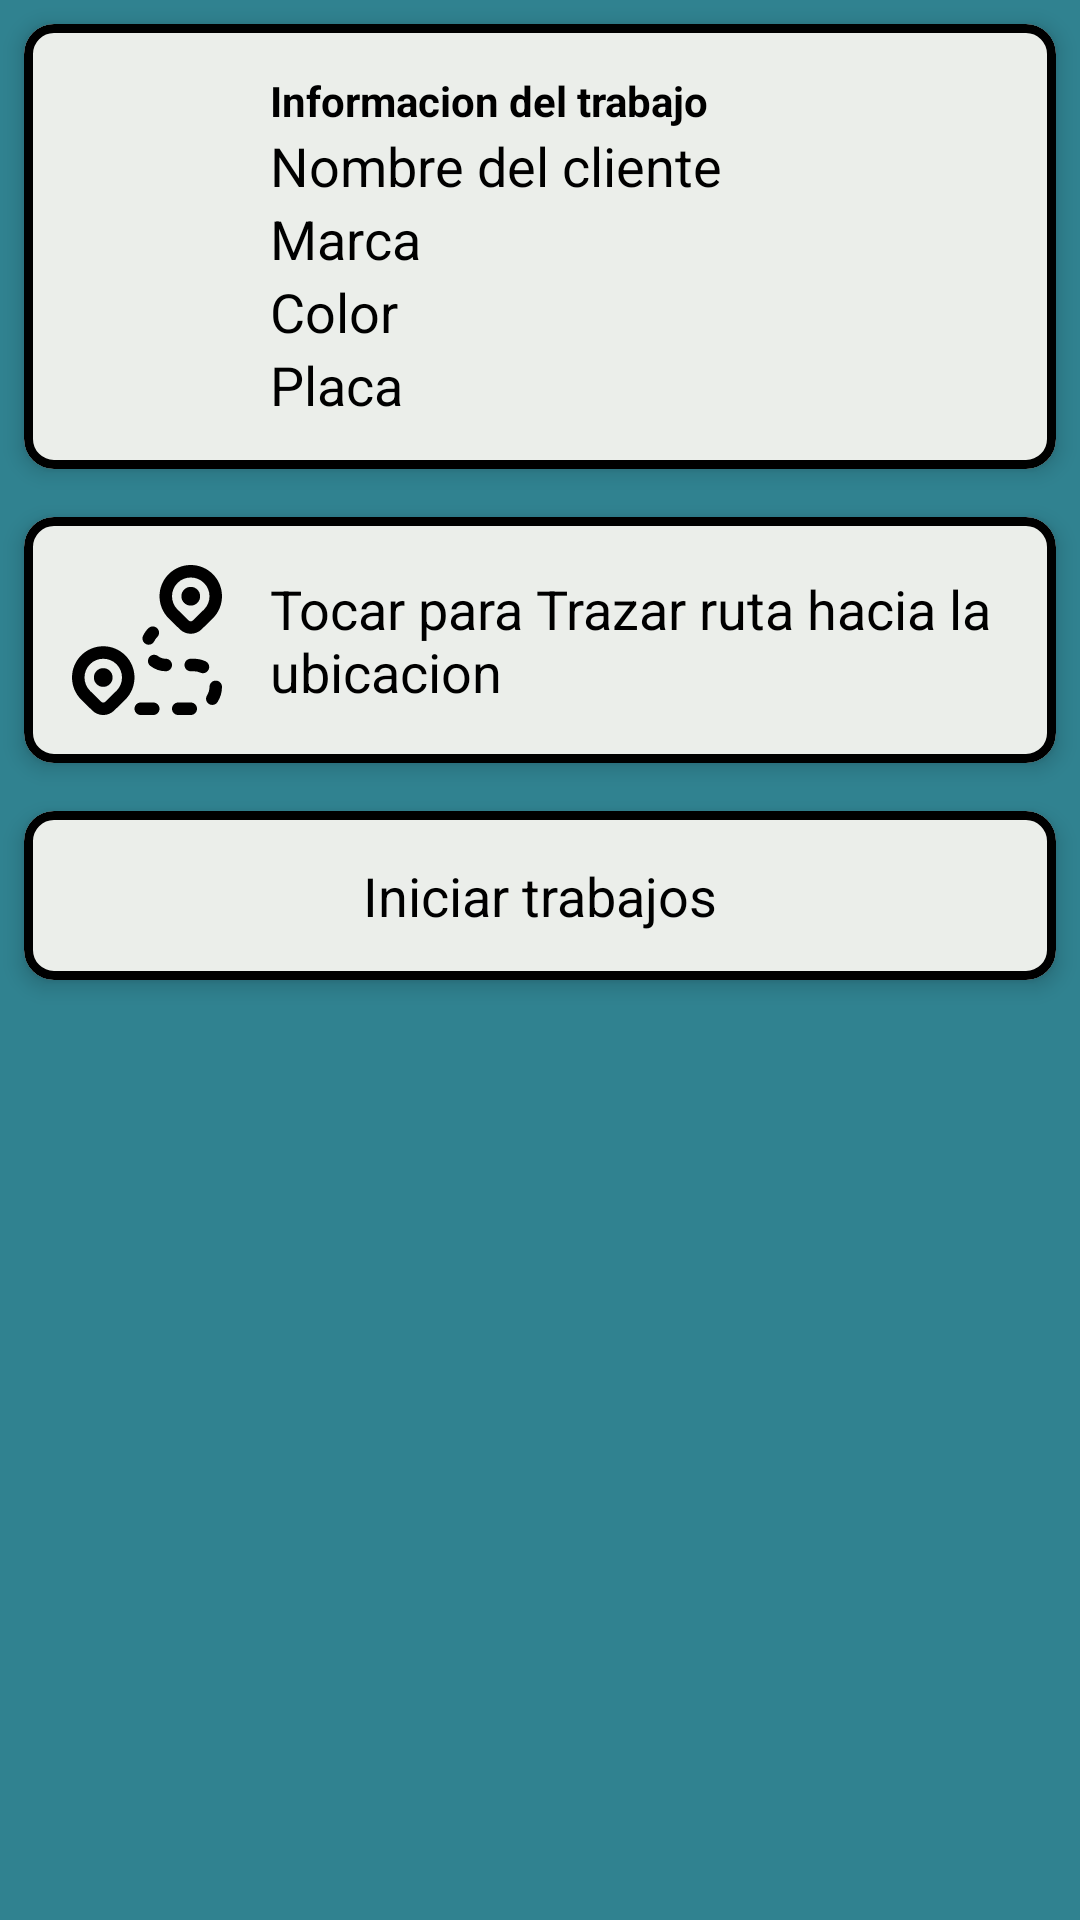

Write the Android layout XML for this screen, with the resource values it uses.
<!-- AndroidManifest.xml: application theme Theme.CarWashDriverAndroid -->
<!-- res/layout/activity_detalles_trabajo.xml -->
<?xml version="1.0" encoding="utf-8"?>
<androidx.appcompat.widget.LinearLayoutCompat xmlns:android="http://schemas.android.com/apk/res/android"
    xmlns:tools="http://schemas.android.com/tools"
    xmlns:app="http://schemas.android.com/apk/res-auto"
    android:id="@+id/main"
    android:layout_width="match_parent"
    android:layout_height="match_parent"
    tools:context=".Activities.DetallesTrabajo"
    android:orientation="vertical">

    <com.google.android.material.card.MaterialCardView
        android:id="@+id/itemListCardItemInfo"
        android:layout_width="match_parent"
        android:layout_height="wrap_content"
        app:cardCornerRadius="10dp"
        app:strokeWidth="3dp"
        app:strokeColor="@color/black"
        app:cardElevation="4dp"
        android:layout_margin="8dp"
        android:clickable="true"
        android:visibility="visible"
        app:cardBackgroundColor="?attr/colorSurface"
        android:foreground="?attr/selectableItemBackground">

        <LinearLayout
            android:layout_width="match_parent"
            android:layout_height="wrap_content"
            android:orientation="horizontal"
            android:padding="16dp"
            android:gravity="center_vertical">

            <LinearLayout
                android:layout_width="wrap_content"
                android:layout_height="wrap_content"
                android:orientation="vertical"
                android:gravity="center_horizontal">

                <ImageView
                    android:layout_width="50dp"
                    android:layout_height="50dp"
                    app:tint="?attr/colorOnSurface"
                    android:src="@drawable/icon_info"/>
            </LinearLayout>

            <LinearLayout
                android:layout_width="0dp"
                android:layout_height="wrap_content"
                android:layout_weight="1"
                android:orientation="vertical"
                android:paddingStart="16dp">


                <TextView
                    android:id="@+id/itemListTitulo"
                    android:layout_width="wrap_content"
                    android:layout_height="wrap_content"
                    android:text="Informacion del trabajo"
                    android:textSize="14sp"
                    android:textColor="?attr/colorOnSurface"
                    android:textStyle="bold" />

                <TextView
                    android:id="@+id/NombreClienteDetalle"
                    android:layout_width="wrap_content"
                    android:layout_height="wrap_content"
                    android:text="Nombre del cliente"
                    android:textColor="?attr/colorOnSurface"
                    android:textSize="18sp" />

                <TextView
                    android:id="@+id/marcaCarroDetalles"
                    android:layout_width="wrap_content"
                    android:layout_height="wrap_content"
                    android:text="Marca"
                    android:textColor="?attr/colorOnSurface"
                    android:textSize="18sp" />
                <TextView
                    android:id="@+id/colorCarroDetalles"
                    android:layout_width="wrap_content"
                    android:layout_height="wrap_content"
                    android:text="Color"
                    android:textColor="?attr/colorOnSurface"
                    android:textSize="18sp" />
                <TextView
                    android:id="@+id/placaCarroDetalles"
                    android:layout_width="wrap_content"
                    android:layout_height="wrap_content"
                    android:text="Placa"
                    android:textColor="?attr/colorOnSurface"
                    android:textSize="18sp" />
            </LinearLayout>
        </LinearLayout>
    </com.google.android.material.card.MaterialCardView>


    <com.google.android.material.card.MaterialCardView
        android:id="@+id/itemListCardItemTrazarRuta"
        android:layout_width="match_parent"
        android:layout_height="wrap_content"
        app:cardCornerRadius="10dp"
        app:strokeWidth="3dp"
        app:strokeColor="@color/black"
        app:cardElevation="4dp"
        android:layout_margin="8dp"
        android:clickable="true"
        android:visibility="visible"
        app:cardBackgroundColor="?attr/colorSurface"
        android:foreground="?attr/selectableItemBackground">

        <LinearLayout
            android:layout_width="match_parent"
            android:layout_height="wrap_content"
            android:orientation="horizontal"
            android:padding="16dp"
            android:gravity="center_vertical">

            <LinearLayout
                android:layout_width="wrap_content"
                android:layout_height="wrap_content"
                android:orientation="vertical"
                android:gravity="center_horizontal">

                <ImageView
                    android:layout_width="50dp"
                    android:layout_height="50dp"
                    app:tint="?attr/colorOnSurface"
                    android:src="@drawable/icon_map_location_track"/>
            </LinearLayout>

            <LinearLayout
                android:layout_width="0dp"
                android:layout_height="wrap_content"
                android:layout_weight="1"
                android:orientation="vertical"
                android:paddingStart="16dp">

                <TextView
                    android:layout_width="wrap_content"
                    android:layout_height="wrap_content"
                    android:text="Tocar para Trazar ruta hacia la ubicacion"
                    android:textColor="?attr/colorOnSurface"
                    android:textSize="18sp" />
            </LinearLayout>
        </LinearLayout>
    </com.google.android.material.card.MaterialCardView>

    <com.google.android.material.card.MaterialCardView
        android:id="@+id/itemListCardItemEmpezarTrabajo"
        android:layout_width="match_parent"
        android:layout_height="wrap_content"
        app:cardCornerRadius="10dp"
        app:strokeWidth="3dp"
        app:strokeColor="@color/black"
        app:cardElevation="4dp"
        android:layout_margin="8dp"
        android:clickable="true"
        android:visibility="visible"
        app:cardBackgroundColor="?attr/colorSurface"
        android:foreground="?attr/selectableItemBackground">

        <LinearLayout
            android:layout_width="match_parent"
            android:layout_height="wrap_content"
            android:orientation="horizontal"
            android:padding="16dp"
            android:gravity="center">

            <TextView
                android:id="@+id/itemListMarca"
                android:layout_width="wrap_content"
                android:layout_height="wrap_content"
                android:text="Iniciar trabajos"
                android:textColor="?attr/colorOnSurface"
                android:textSize="18sp" />
        </LinearLayout>
    </com.google.android.material.card.MaterialCardView>

    <androidx.recyclerview.widget.RecyclerView
        android:id="@+id/recycleViewListDetails"
        android:layout_width="match_parent"
        android:layout_height="match_parent"/>


</androidx.appcompat.widget.LinearLayoutCompat>
<!-- resources referenced by this layout -->
<resources>
  <color name="black">#FF000000</color>
  <!-- drawable icon_map_location_track: vector/xml drawable (drawable, 2513 chars, omitted) -->
  <style name="Theme.CarWashDriverAndroid" parent="Base.Theme.CarWashDriverAndroid" />
  <style name="Base.Theme.CarWashDriverAndroid" parent="Theme.Material3.DayNight.NoActionBar">
          
          
          <item name="colorPrimary">@color/colorPrimaryLight</item>
          <item name="colorSecondary">@color/colorSecondaryLight</item>
          <item name="android:colorBackground">@color/colorBackgroundLight</item>
          <item name="android:textColorPrimary">@color/colorOnBackgroundLight</item>
          <item name="colorSurface">@color/colorSurfaceLight</item>
          <item name="colorOnSurface">@color/colorOnSurfaceLight</item>
          <item name="android:textColorSecondary">@color/colorOnSurfaceLight</item>
          <item name="colorError">@color/colorErrorLight</item>
      </style>
  <color name="colorPrimaryLight">#4c979e</color>
  <color name="colorSecondaryLight">#757575</color>
  <color name="colorBackgroundLight">#308290</color>
  <color name="colorOnBackgroundLight">#000000</color>
  <color name="colorSurfaceLight">#FCF8F2</color>
  <color name="colorOnSurfaceLight">#000000</color>
  <color name="colorErrorLight">#B00020</color>
</resources>
